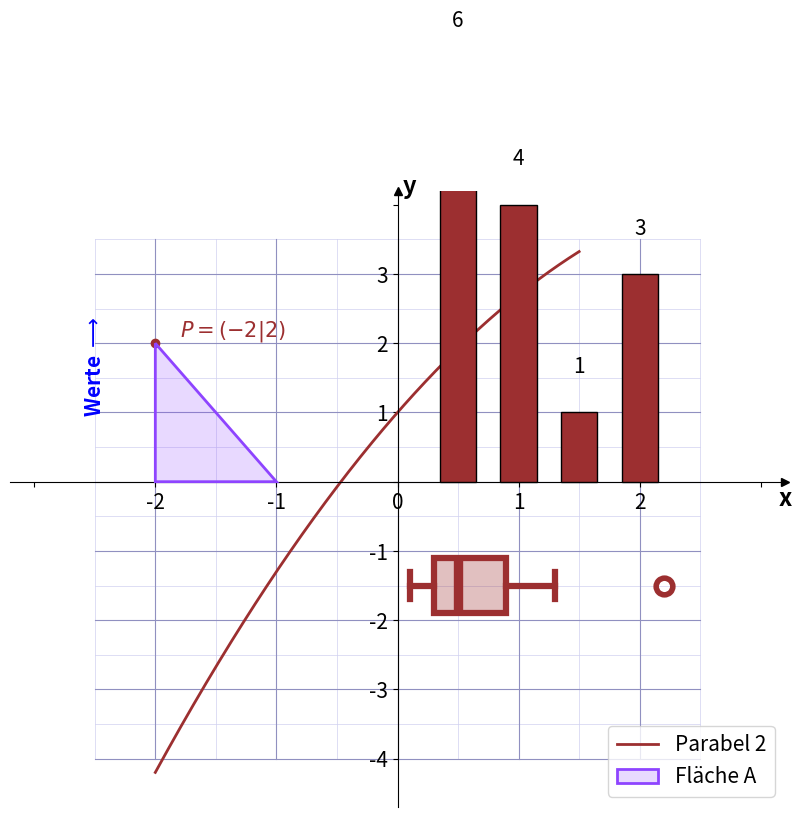

This chart was generated by the following Python code:
#!/usr/bin/python3
#
# bmsw_graph_lib.py
#
# (c) 01_01_2026 philipp.freimann@bms-w.ch
#    (with help of gemini.google.com)
#    src: https://www.github.com/pheek/pyPlotLib
# Das Schweizer Koordinatensystem hat Pfeile, die über das Gitter hinausragen,
# was beim standard-Plot (mathplotilb/gnuplot/geogebra) nicht der Fall ist.
#
# Mit dieser Library sind möglich:
#   Funktionen
#   Texte
#   Linien
#   Punkte
#   Dann folgende Diagramm-Arten:
#     * Bar-Chart
#     * Histogramm
#     * Boxplot
#   Beim Boxplot beachten, dass "show_y_axis=False" gesetzt werden muss, denn
#   beim Boxplot macht die y-Achse keinen Sinn.
#


import matplotlib.pyplot     as     plt
import numpy                 as     np
from   matplotlib.ticker     import MultipleLocator, FuncFormatter
from   matplotlib.transforms import offset_copy
from   matplotlib.patches    import Polygon

# für Filenamen Erkennung
import sys
from   pathlib               import Path

##
# Globale BMS-W Farbe
#
BMSW_COLOR="#9C2F30"

##
# class BmsGraphLib
# import and use as in the /examples/
#

class BmswGraphLib:
	## attributes:
	# fig: figure
	# ax : axes

	##
  # Konstruktor
	def __init__(self):
		self.base_fontsize = 12  # Standard-Schriftgröße
		# Delegation an NumPy für Vektorfähigkeit
		self.log   = np.log
		self.log10 = np.log10
		self.sin   = np.sin
		self.cos   = np.cos
		self.tan   = np.tan
		self.sqrt  = np.sqrt # Überschreibt deine x**0.5 Version mit der schnelleren np-Variante
		self.exp   = np.exp
		self.pi    = np.pi

	def set_fontsize(self, size):
		""" Setzt die globale Schriftgröße für alle Elemente. """
		self.base_fontsize = size

	##
	# bmsw Koordinatensystem
	# Abgesehen vom Kreisdiagramm sollte immer ein Koordinatensystem
	# zugrunde liegen.
	# x_min, ... geben den Ausschnitt im kartesischen Koordinatensystem an.
	# show_y_axis sollte beim Boxplot auf False gesetzt werden.
	#

	def draw_system(self, x_min, x_max, y_min, y_max, show_y_axis=True, trig=False, step_x=1.0, step_y=1.0, grid_x=None, grid_y=None, figsize=(10,8)):
		"""
		Factory-Methode: Erstellt das System basierend auf dem Modus (Standard oder Trig).
		"""
		self.fig, self.ax = plt.subplots(figsize=figsize)

		# Entscheidung, welche Logik genutzt wird
		if trig:
			impl = _BmswTrigImpl(self)
		else:
			impl = _BmswStandardImpl(self, step_x=step_x, step_y=step_y, grid_x=grid_x, grid_y=grid_y)

		impl.setup(x_min, x_max, y_min, y_max, show_y_axis)

# END bmswCoordinateSystem


	##
	# Schreibe einen Text
	def text(self, x, y, label, color=BMSW_COLOR, fontweight='bold',ha='center', rotation=0):
		self.ax.text(x, y, label, color=color, fontsize=self.base_fontsize, fontweight=fontweight, ha=ha, rotation=rotation)


	##
	# Zeichne eine Markierung (dot, cross, ...
	# Dies ist eine simple Weiterleitung an "ax.plot()"
	def dot(self, *args, **kwargs):
		"""
		Zeichnet einen Punkt. Standardmäßig ein schwarzer Kreis ('ko').
		Gibt das erzeugte Line2D-Objekt zurück.
		"""
		if len(args) == 2:
			# Hier das return nutzen, um das Matplotlib-Objekt durchzureichen
			return self.ax.plot(*args, 'ko', **kwargs)
		return self.ax.plot(*args, **kwargs)



	##
	# Beschrifteter Punkt
	def labeled_dot(self, x, y, label, color=BMSW_COLOR, offset=(0.2, 0.1)):
		self.dot(x, y, 'o', color=color) # Punkt
		self.text(x + offset[0], y + offset[1], label, color=color, ha='left')

	##
	# Zeichnen von Funktionen
	# Am einfachsten geht das mit lambda-Funktionen:
	# # draw_function_into_system(ax, lambda x: 0.5 * x**2 - 2, (-3.5, 3.5), label="Parabel", color='#33ddee')
	# ax     : Achse aus dem Koordinatensystem
	# func   : Die zu zeichnende Funktion
	# x_range: Definitionsbereich
	# label  : Beschriftung (optional)
	# color  : Farbe (optional)
	def draw_function_into_system(self, func, x_range, label=None, color=BMSW_COLOR):
		"""
		Zeichnet eine mathematische Funktion in das System ein.
		func: Eine Lambda-Funktion oder normale Funktion
		x_range: Ein Tupel (start, ende)
		"""
		x = np.linspace(x_range[0], x_range[1], 400)

		with np.errstate(all='ignore'):
			v_func = np.vectorize(func)
			try:
				y = func(x)
			except (TypeError, ValueError):
				y = v_func(x)

		line, = self.ax.plot(x, y, linewidth=2, label=label, color=color, zorder=2)

		return line


	##
	# Draw Polygon
	def draw_polygon(self, points, color=BMSW_COLOR, label=None):
		"""
		Zeichnet ein geschlossenes, gefülltes Polygon.
		points: Liste von Koordinaten-Paaren, z. B. [[x1, y1], [x2, y2], ...]
		color: Die Hauptfarbe für Rand und Fläche (Fläche erhält 20% Opazität)
		"""
		# 20% Opazität für die Fläche (Hex '33')
		fill_color = f"{color}33" if color.startswith('#') else color

		# Das Polygon-Objekt erstellen
		# closed=True sorgt dafür, dass der letzte Punkt mit dem ersten verbunden wird
		poly = Polygon(points, closed=True,
		               facecolor=fill_color,
		               edgecolor=color,
		               linewidth=2,
		               zorder=3,
		               label=label)

		self.ax.add_patch(poly)
		return poly


	##
	# Ein Bar-Chart als "Säulendiagramm"
	# mit "set_custom_labels" können die Säulen einzeln beschriftet werden.
	# siehe folder /examples/
	#
	def draw_bar_chart(self, x_values, y_values, label=None, color=BMSW_COLOR, width=0.8, withNumbers=True, number_shift=0.5):
		"""
		Zeichnet ein Säulendiagramm in das bestehende System.
		width=1.0 würde bedeuten, dass die Säulen einander berühren.
		"""
		# align='edge' setzt die linke Kante der Säule auf den x-Wert.
		# align='center' (Standard) setzt die Mitte der Säule auf den x-Wert.
		bars = self.ax.bar(x_values, y_values,
		                   width=width,
		                   color=color,
		                   label=label,
		                   edgecolor='black',
		                   linewidth=1,
		                   zorder=3)
		if withNumbers:
			for i, value in enumerate(y_values):
				self.ax.text(x_values[i], value + number_shift, str(value), ha='center', va='bottom', fontsize=self.base_fontsize)
		return bars


	##
	# Eigene Beschritfungen für draw_bar_chart()
	#
	def set_custom_labels(self, x_values, labels):
		"""
		Ersetzt die Zahlen an der x-Achse durch Text-Labels.
		x_values: Die Positionen (z. B. [1, 2, 3])
		labels: Die Texte (z. B. ['S', 'M', 'L'])
		"""
		self.ax.set_xticks(x_values)
		self.ax.set_xticklabels(labels, fontweight='bold', fontsize=self.base_fontsize + 2)


	def set_trig_labels(self):
		# Beispielhaft für ein System von -pi bis pi
		positions = [-np.pi, -np.pi/2, 0, np.pi/2, np.pi, 1.5*np.pi, 2*np.pi]
		labels = [r'$-\pi$', r'$-\frac{\pi}{2}$', '0', r'$\frac{\pi}{2}$', r'$\pi$', r'$\frac{3\pi}{2}$', r'$2\pi$']
		self.set_custom_labels(positions, labels)


	##
	# Ein Histogramm
	#
	def draw_histogram(self, data, bin_width, start_value, label=None, color=BMSW_COLOR):
		"""
		Zeichnet ein Histogramm mit fester Säulenbreite und definiertem Startwert.
		data: Die Liste der Rohdaten (z. B. [1.2, 1.5, 2.3, 2.7, ...])
		bin_width: Breite einer Säule (z. B. 1.0)
		start_value: Wo die erste Säule beginnen soll
		"""
		# Berechne die Klassengrenzen (Bins) basierend auf den Daten
		max_val = max(data) if data else start_value
		bins = np.arange(start_value, max_val + bin_width + 1, bin_width)

		# Histogramm zeichnen
		# edgecolor='black' sorgt für die Trennung der Säulen (Schulbuch-Stil)
		n, bins, patches = self.ax.hist(data,
		                                bins=bins,
		                                color=color,
		                                label=label,
		                                edgecolor='black',
		                                linewidth=1,
		                                zorder=3,
		                                alpha=0.8)
		return n, bins


	##
	# Boxplot
	#
	def draw_boxplot(self, data, y_position, height=1.45, label=None, color=BMSW_COLOR, axis_label=None):
		"""
		Zeichnet einen horizontalen Boxplot mit massiv verstärkten Linien und Ausreißern.
		"""
		# Hintergrundfarbe mit Transparenz
		fill_color = f"{color}4D" if color.startswith('#') else "#cccccccc"
		
		# Verstärkte Linienstärken (ca. 3x so breit wie vorher)
		line_width_bold = 4.5  # Vorher ca. 1.5 bis 2.5
		
		bp = self.ax.boxplot(data,
		                     vert=False,
		                     positions=[y_position], 
		                     widths=height,
		                     patch_artist=True, 
		                     manage_ticks=False,
		                     # Die Box selbst
		                     boxprops=dict(facecolor=fill_color, color=color, linewidth=line_width_bold),
		                     # Der Median (der dicke Strich in der Mitte)
		                     medianprops=dict(color=color, linewidth=line_width_bold * 1.5),
		                     # Die Whisker (Antennen)
		                     whiskerprops=dict(color=color, linewidth=line_width_bold),
		                     # Die Endstriche der Whisker
		                     capprops=dict(color=color, linewidth=line_width_bold),
		                     # NEU: Die Ausreißer (flierprops) massiv vergrößern
		                     flierprops=dict(marker='o', markerfacecolor='none', 
		                                     markeredgecolor=color, markersize=12, 
		                                     markeredgewidth=4),
		                     zorder=4)

		# Optionales Label
		if label:
			self.ax.text(min(data) - 0.5, y_position, label, fontweight='bold', 
			             va='center', ha='right', fontsize=self.base_fontsize)
		
		# Achsen-Beschriftung
		if axis_label:
			self.ax.set_xlabel(axis_label, fontweight='bold', 
			                   fontsize=self.base_fontsize, labelpad=15)
		return bp

	# Unahbhängig vom Koordinatensystem:
	# mögliche modi: "none", "relativ", "absolute"
	# Wichtig: die "captions" und die "values" müssen gleich
	#          viele Anzahl Werte aufweisen.
	#
	def draw_pie_chart(self, captions, values, mode="none", title=None, colors=None):
		"""
		Erstellt ein Kreisdiagramm und fängt den Rückgabewert-Fehler ab.
		"""
		if colors is None:
			colors = [
			          '#aed6f1', # Hellblau
			          '#abebc6', # Hellgrün
			          '#fad7a0', # Hellorange
			          '#f9ebae', # Hellgelb
			          '#d2b4de', # Hellviolett
			          '#a2d9ce', # Helltürkis
			          '#edbb99', # Pfirsich
			          '#d5dbdb', # Hellgrau
			          '#f5b7b1', # Hellrot/Rosa
			          '#ebdef0'  # Flieder
			         ]

		self.fig, self.ax = plt.subplots(figsize=(8, 8))

		# Logik für die Beschriftung im Kreis
		if mode == "relativ":
			autopct_format = '%1.1f%%'
		elif mode == "absolute":
			total = sum(values)
			autopct_format = lambda p: f'{p * total / 100 :.0f}'
		else:
			autopct_format = None

		# --- Die Lösung für den ValueError ---
		results = self.ax.pie(
		                     values,
		                     labels=captions,
		                     autopct=autopct_format,
		                     startangle=90,
		                     colors=colors,
		                     radius=0.8,
		                     pctdistance=0.7,
		                     explode=[0.02] * len(values),
		                     labeldistance=1.15,
		                     textprops={'fontweight': 'bold', 'fontsize': self.base_fontsize+2}
		                    )

		# Entpacken je nach Modus
		if autopct_format is not None:
			wedges, texts, autotexts = results
			# Styling der Beschriftungen im Kreis
			plt.setp(autotexts, size=18, color="black", fontweight='bold')
		else:
			wedges, texts = results

		if title:
			self.ax.set_title(title, fontsize=self.base_fontsize+4, fontweight='bold', pad=20)

		self.ax.axis('equal')



	## draw legend (muss noch klarer sein, wo genau zu zeichnen)
	# mögliche Werte:
	# loc = "upper right"
	# loc = "center righ"
	# loc = "center left"
	# loc = "lower right"
	# loc = "lower center"
	# loc = "center"
	def legend(self, *args, **hargs):
		"""
		Zeigt die Legende an und nutzt automatisch die globale base_fontsize.
		"""
		# Debug-Print: Wenn der nicht kommt, wird die Methode nicht aufgerufen!
		print(f"DEBUG: Legend Methode der Klasse aufgerufen mit Size {self.base_fontsize}")

		if 'fontsize' not in hargs:
			hargs['fontsize'] = self.base_fontsize

		if 'prop' not in hargs:
			hargs['prop'] = {'size': self.base_fontsize}
		elif 'size' not in hargs['prop']:
			hargs['prop']['size'] = self.base_fontsize

		self.ax.legend(*args, **hargs)


	##
	# Jedes Bild kann mit
	#  save_system(fig, "meinbild.png")
	# oder mit
	#  save_system(fig, "meinbild.svg") (oder .eps / .pdf)
	# gespeichert werden.
	# mit plt.show() wird es jeweils am Ende angezeigt.
	def save_system(self, filename, dpi=600):
		"""
		Speichert die Grafik in hoher Qualität.
		.png -> Rastergrafik (gut für Word/Web)
		.eps oder .pdf -> Vektorgrafik (perfekt für LaTeX/Druck, unendlich skalierbar)
		"""
		# bbox_inches='tight' sorgt dafür, dass die Achsenbeschriftungen
		# nicht abgeschnitten werden.

		if(len(filename) < 4):
			filename = Path(sys.argv[0]).stem + "." + filename

		self.fig.savefig(filename, dpi=dpi, bbox_inches='tight', transparent=False)
		print(f"Grafik erfolgreich als {filename} gespeichert.")


	## show
	# Anzeigen der Graphik in neuem Fenster
	def show(self):
		plt.show()

# end class BmswGrapLib



#############################################################################

class _BmswBaseImpl:
	""" Basis-Logik für das Schweizer Koordinatensystem. """
	def __init__(self, parent):
		self.p = parent

	def setup(self, x_min, x_max, y_min, y_max, show_y_axis):
		puffer = 0.7
		self.p.ax.set_xlim(x_min - puffer, x_max + puffer)
		self.p.ax.set_ylim(y_min - puffer, y_max + puffer)
		self.p.ax.spines['bottom'].set_position('zero')

		if show_y_axis:
			self.p.ax.spines['left'].set_position('zero')
		else:
			self.p.ax.spines['left'].set_color('none')

		self.p.ax.spines['right'].set_color('none')
		self.p.ax.spines['top'].set_color('none')

		self.draw_grid(x_min, x_max, y_min, y_max)
		self.setup_ticks(x_min, x_max, y_min, y_max, show_y_axis)
		self.draw_arrows(x_max, y_max, show_y_axis, puffer)

	def draw_arrows(self, x_max, y_max, show_y_axis, puffer):
		# X-Achse
		self.p.ax.plot(x_max + puffer, 0, ">k", clip_on=False, zorder=5)
		x_off = offset_copy(self.p.ax.transData, fig=self.p.fig, x=0, y=-4, units='points')
		self.p.ax.text(x_max + puffer, 0, self.get_x_name(), fontsize=self.p.base_fontsize+2, fontweight='bold', ha='center', va='top', transform=x_off)
		# Y-Achse
		if show_y_axis:
			self.p.ax.plot(0, y_max + puffer, "^k", clip_on=False, zorder=5)
			y_off = offset_copy(self.p.ax.transData, fig=self.p.fig, x=4, y=3, units='points')
			self.p.ax.text(0, y_max + puffer, 'y', fontsize=self.p.base_fontsize+2, fontweight='bold', va='center', transform=y_off)


##############################################################################

class _BmswStandardImpl(_BmswBaseImpl):
	def get_x_name(self): return "x"

	def __init__(self, parent, step_x=1.0, step_y=1.0, grid_x=None, grid_y=None):
		super().__init__(parent)
		self.step_x = step_x
		self.step_y = step_y
		# Intelligente Standardwerte für das Gitter, falls nichts angegeben wurde:
		# Wenn Schrittweite 5 ist -> Gitterweite 1
		# Wenn Schrittweite 10 ist -> Gitterweite 2 oder 5 (hier wählen wir 2 für mehr Details)
		# Sonst einfach die Hälfte der Schrittweite
		self.grid_x = grid_x if grid_x is not None else (1.0 if step_x == 5.0 else step_x * 0.5)
		self.grid_y = grid_y if grid_y is not None else (1.0 if step_y == 5.0 else step_y * 0.5)

	def draw_grid(self, x_min, x_max, y_min, y_max):
		# Hilfsfunktion zum Einrasten auf das nächste Vielfache
		def get_clean_start(start, step):
			return np.ceil(start / step) * step

		# 1. Feines Gitter (Minor)
		x_start_minor = get_clean_start(x_min, self.grid_x)
		for x in np.arange(x_start_minor, x_max + 0.01, self.grid_x):
			self.p.ax.plot([x, x], [y_min, y_max], color='#d0d0f0', lw=0.5, zorder=0)
		
		y_start_minor = get_clean_start(y_min, self.grid_y)
		for y in np.arange(y_start_minor, y_max + 0.01, self.grid_y):
			self.p.ax.plot([x_min, x_max], [y, y], color='#d0d0f0', lw=0.5, zorder=0)
		
		# 2. Hauptgitter (Major - korrespondierend zu den Zahlen)
		x_start_major = get_clean_start(x_min, self.step_x)
		for x in np.arange(x_start_major, x_max + 0.01, self.step_x):
			self.p.ax.plot([x, x], [y_min, y_max], color='#9090c0', lw=0.8, zorder=0)
			
		y_start_major = get_clean_start(y_min, self.step_y)
		for y in np.arange(y_start_major, y_max + 0.01, self.step_y):
			self.p.ax.plot([x_min, x_max], [y, y], color='#9090c0', lw=0.8, zorder=0)

	def setup_ticks(self, x_min, x_max, y_min, y_max, show_y_axis):
		from matplotlib.ticker import MultipleLocator
        
		self.p.ax.xaxis.set_major_locator(MultipleLocator(self.step_x))
		# Schriftgröße für X- und Y-Achse (Zahlen) anpassen
		self.p.ax.tick_params(axis='both', which='major', labelsize=self.p.base_fontsize)

		self.p.ax.xaxis.set_major_formatter(FuncFormatter(
			lambda v, p: f'{v:g}' if x_min <= v <= x_max else ''
		))

		# Y-Achse
		if show_y_axis:
			y_ticks = np.arange(y_min, y_max + 0.1, 1.0)
			#self.p.ax.set_yticks(y_ticks)
			self.p.ax.yaxis.set_major_locator(MultipleLocator(self.step_y))
			self.p.ax.yaxis.set_major_formatter(FuncFormatter(
				lambda v, p: '' if np.isclose(v, 0) or v < y_min or v > y_max else f'{v:g}'
			))
		else:
			self.p.ax.set_yticks([])
			self.p.ax.yaxis.set_major_formatter(plt.NullFormatter())


class _BmswTrigImpl(_BmswBaseImpl):
	def get_x_name(self): return r"$\varphi$"

	def draw_grid(self, x_min, x_max, y_min, y_max):
		# Hilfsfunktion für "saubere" Gitterstarts (verhindert Verschiebung)
		def get_clean_range(start, end, step):
			first_tick = np.ceil(start / step) * step
			return np.arange(first_tick, end + 0.01, step)

		# Vertikale Linien (Winkel)
		# 30° Minor (sehr fein)
		for x in get_clean_range(x_min, x_max, np.pi/6):
			self.p.ax.plot([x, x], [y_min, y_max], color='#f0f0f8', lw=0.4, zorder=0)
		# 90° Major (etwas kräftiger)
		for x in get_clean_range(x_min, x_max, np.pi/2):
			self.p.ax.plot([x, x], [y_min, y_max], color='#e0e0f5', lw=0.7, zorder=0)

		# Horizontale Linien (Y-Werte) - Diese fehlten!
		# Wir nutzen hier die Standard-Schritte (1.0 und 0.5), da y meist linear bleibt
		for y in np.arange(np.floor(y_min), y_max + 0.01, 0.5):
			self.p.ax.plot([x_min, x_max], [y, y], color='#f0f0f8', lw=0.4, zorder=0)
		for y in np.arange(np.floor(y_min), y_max + 0.01, 1.0):
			self.p.ax.plot([x_min, x_max], [y, y], color='#e0e0f5', lw=0.7, zorder=0)

	def setup_ticks(self, x_min, x_max, y_min, y_max, show_y_axis):
		# X-Achse (Winkel)
		start_x = np.ceil(x_min / (np.pi/2)) * (np.pi/2)
		positions = np.arange(start_x, x_max + 0.01, np.pi/2)
		labels = [self._make_pi_label(p) for p in positions]
		self.p.ax.set_xticks(positions)
		# Hier hast du es schon richtig gemacht:
		self.p.ax.set_xticklabels(labels, fontsize=self.p.base_fontsize, fontweight='bold')

		# Y-Achse (Zahlen)
		if show_y_axis:
			y_ticks = np.arange(np.ceil(y_min), np.floor(y_max) + 0.1, 1.0)
			self.p.ax.set_yticks(y_ticks)
			# NEU: Auch hier die Schriftgröße für die Y-Zahlen setzen
			self.p.ax.tick_params(axis='y', labelsize=self.p.base_fontsize)
			self.p.ax.yaxis.set_major_formatter(FuncFormatter(
				lambda v, p: '' if np.isclose(v, 0) or v < y_min or v > y_max else f'{v:g}'
			))
		else:
			self.p.ax.set_yticks([])

	def _make_pi_label(self, val):
		if np.isclose(val, 0): return '0'
		if np.isclose(val, np.pi): return r'$\pi$'
		if np.isclose(val, -np.pi): return r'$-\pi$'
		# Vereinfachte Brüche (z.B. pi/2)
		frac = val / np.pi
		return r'$%.1f\pi$' % frac




## create a global instance
b = BmswGraphLib()



##
# Demo: draw a simple graph
def demo():
	# b = BmswGraphLib() # b already globally defined
	b.set_fontsize(15)

	## always start with a system (except draw_pie_chart())
	b.draw_system(-2.5, 2.5, -4, 3.5)

	## any function-graph
	b.draw_function_into_system(lambda x: -0.3 * x**2 + 2*x + 1, (-2, 1.5), label="Parabel 2")

	## a box-plot
	boxplotdaten = [0.1, 0.2,0.2, 0.2,0.3,1.3,0.4,0.4,1.1, 0.9, 0.5, 0.5, 0.5, 0.6, 0.7, 0.9, 2.2]
	b.draw_boxplot(boxplotdaten, -1.5, height=0.8)

	bar_pos=[0.5, 1, 1.5, 2]
	bar_val=[  6, 4,   1, 3]

	# barchart
	b.draw_bar_chart(bar_pos, bar_val, width=0.3)

	#lables / texts
	b.labeled_dot(-2, 2, r'$P=({-2}|2)$')

	b.text(-2.5, 1, r'Werte $\longrightarrow$', color='#0000ff', rotation=90)

	#polygon
	dreieck_punkte = [[-2, 0], [-1, 0], [-2, 2]]

	# C 2. Zeichnen
	b.draw_polygon(dreieck_punkte, color='#8e44ff', label="Fläche A")

	b.legend(loc="lower right")

	b.show()
#	b.save_system("png") # optional



## #####################################
## start Main_ bmsw_graph_lib.py
# shows a little demo
if "__main__" == __name__:
	demo()
